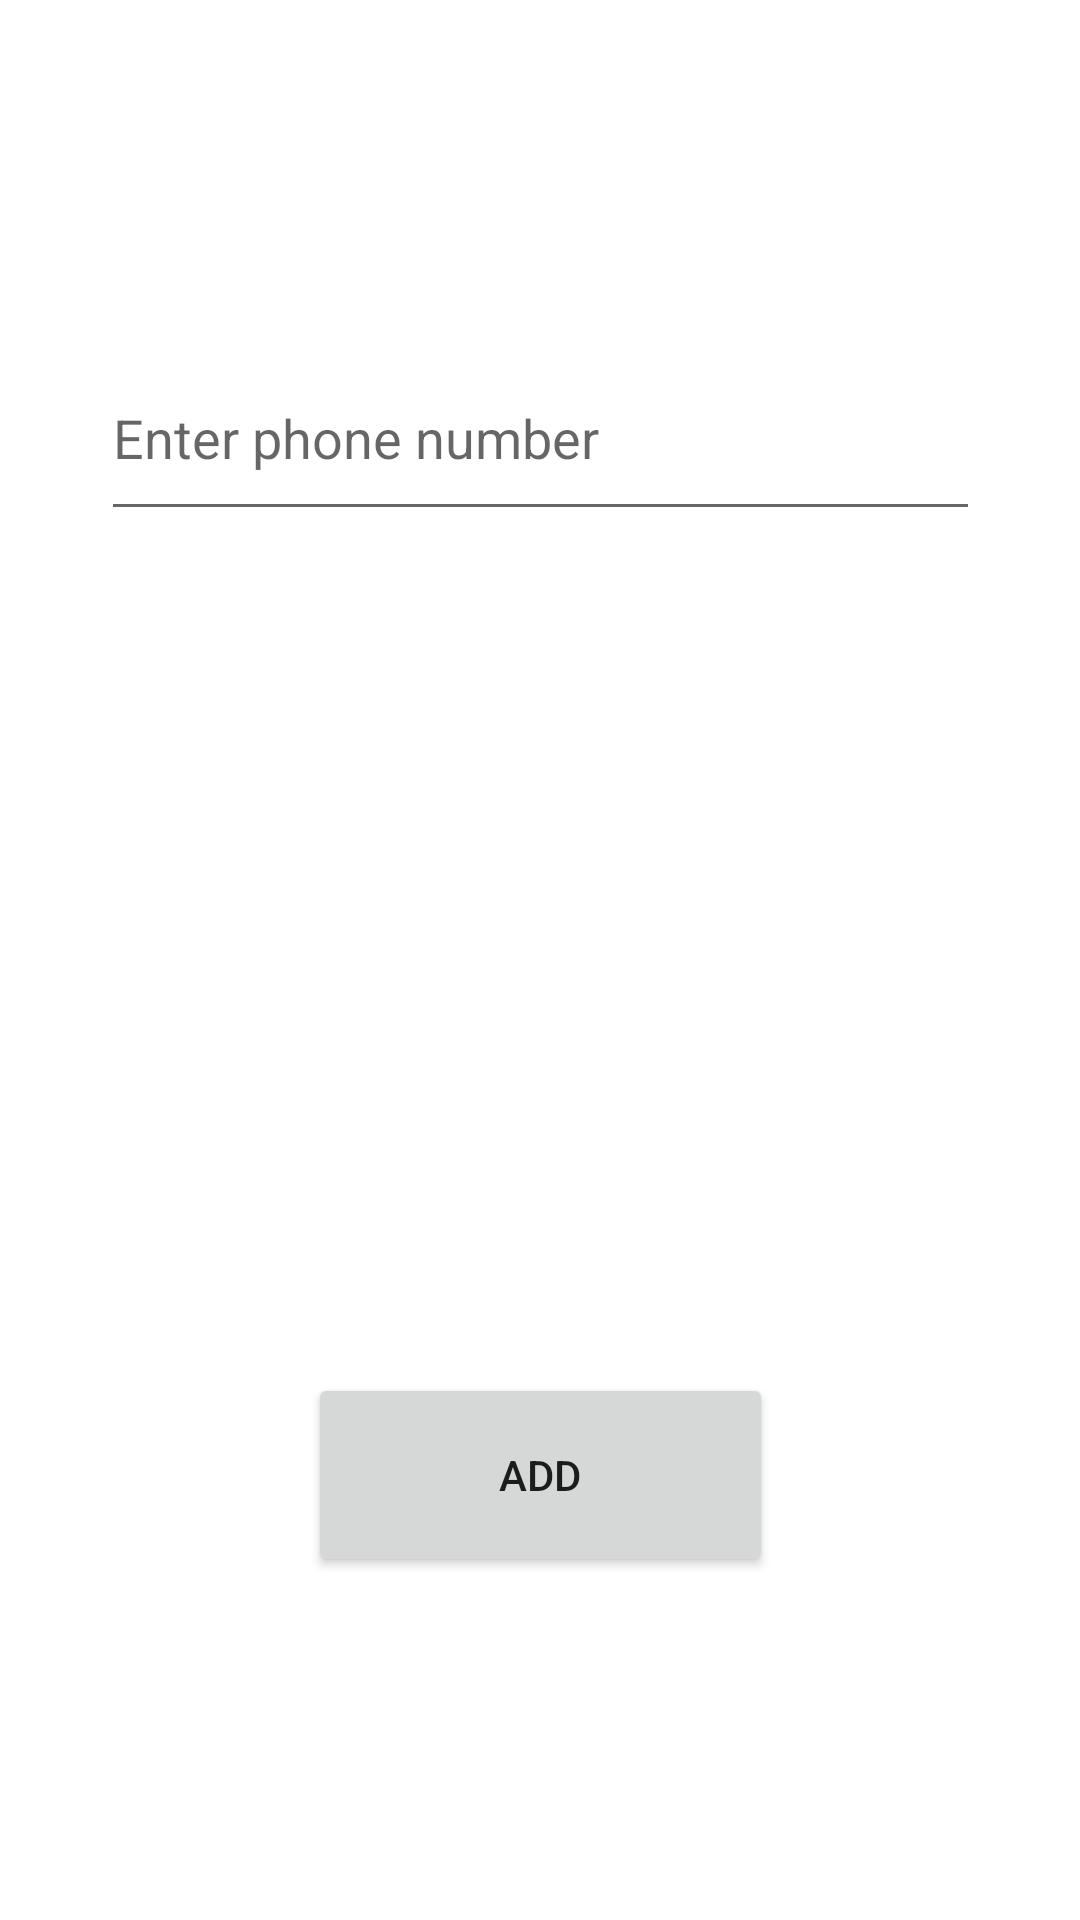

Android layout source for this screen:
<!-- AndroidManifest.xml: application theme Theme.Segura -->
<!-- res/layout/activity_add_contact.xml -->
<?xml version="1.0" encoding="utf-8"?>
<androidx.constraintlayout.widget.ConstraintLayout xmlns:android="http://schemas.android.com/apk/res/android"
    xmlns:app="http://schemas.android.com/apk/res-auto"
    xmlns:tools="http://schemas.android.com/tools"
    android:layout_width="match_parent"
    android:layout_height="match_parent"
    tools:context=".AddContact">

    <EditText
        android:id="@+id/editTextTextPersonName"
        android:layout_width="293dp"
        android:layout_height="65dp"
        android:layout_marginStart="99dp"
        android:layout_marginTop="122dp"
        android:layout_marginEnd="99dp"
        android:layout_marginBottom="559dp"
        android:ems="10"
        android:hint="Enter Name"
        android:inputType="textPersonName"
        app:layout_constraintBottom_toBottomOf="parent"
        app:layout_constraintEnd_toEndOf="parent"
        app:layout_constraintStart_toStartOf="parent"
        app:layout_constraintTop_toTopOf="parent" />

    <EditText
        android:id="@+id/editTextTextPersonName2"
        android:layout_width="293dp"
        android:layout_height="65dp"
        android:layout_marginStart="99dp"
        android:layout_marginTop="33dp"
        android:layout_marginEnd="99dp"
        android:layout_marginBottom="453dp"
        android:ems="10"
        android:hint="Enter phone number"
        android:inputType="textPersonName"
        app:layout_constraintBottom_toBottomOf="parent"
        app:layout_constraintEnd_toEndOf="parent"
        app:layout_constraintStart_toStartOf="parent"
        app:layout_constraintTop_toBottomOf="@+id/editTextTextPersonName" />

    <Button
        android:id="@+id/button2"
        android:layout_width="155dp"
        android:layout_height="68dp"
        android:layout_marginStart="128dp"
        android:layout_marginTop="275dp"
        android:layout_marginEnd="128dp"
        android:layout_marginBottom="109dp"
        android:text="Add"
        app:layout_constraintBottom_toBottomOf="parent"
        app:layout_constraintEnd_toEndOf="parent"
        app:layout_constraintStart_toStartOf="parent"
        app:layout_constraintTop_toBottomOf="@+id/editTextTextPersonName2" />
</androidx.constraintlayout.widget.ConstraintLayout>
<!-- resources referenced by this layout -->
<resources>
  <style name="Theme.Segura" parent="Theme.MaterialComponents.DayNight.DarkActionBar">
          
          <item name="colorPrimary">@color/purple_500</item>
          <item name="colorPrimaryVariant">@color/purple_700</item>
          <item name="colorOnPrimary">@color/white</item>
          
          <item name="colorSecondary">@color/teal_200</item>
          <item name="colorSecondaryVariant">@color/teal_700</item>
          <item name="colorOnSecondary">@color/black</item>
          
          <item name="android:statusBarColor" tools:targetApi="l">?attr/colorPrimaryVariant</item>
          
      </style>
  <color name="purple_500">#3D0120</color>
  <color name="purple_700">#B91168</color>
  <color name="white">#FFFFFFFF</color>
  <color name="teal_200">#FF03DAC5</color>
  <color name="teal_700">#FF018786</color>
  <color name="black">#FF000000</color>
</resources>
